The GitHub repository aditid/WindowsOnEarth contains a labelled image folder "images" with 8 categories: aurora, day, dock, moon, night, stars, structure, sunrise. Examples follow, each with its label.

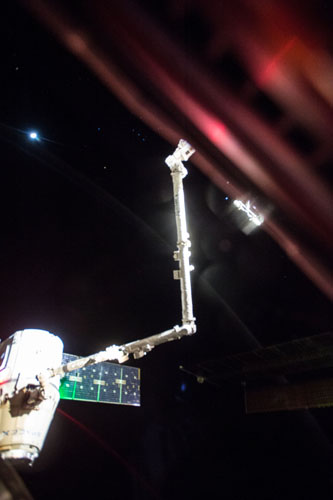
Label: dock

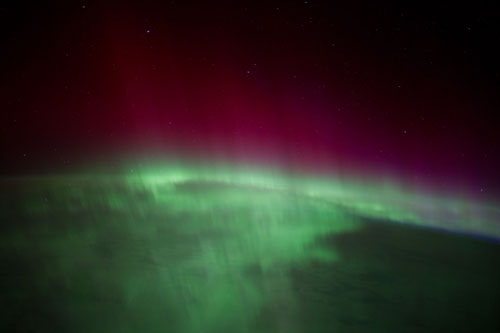
Label: aurora

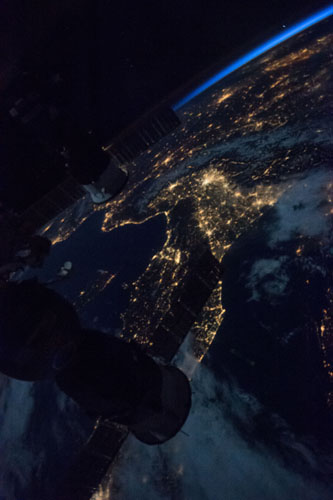
Label: night

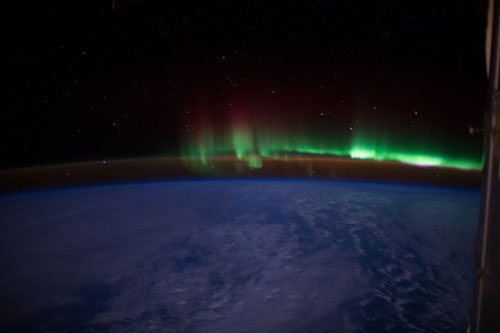
Label: aurora

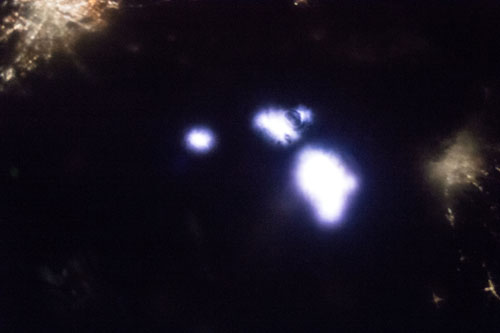
Label: night

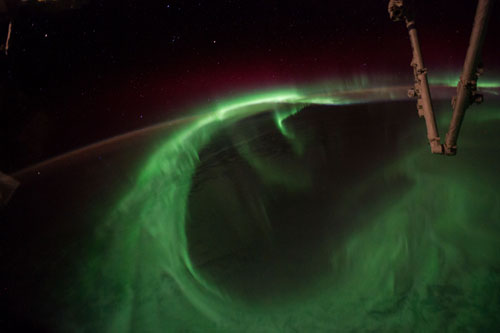
Label: aurora
